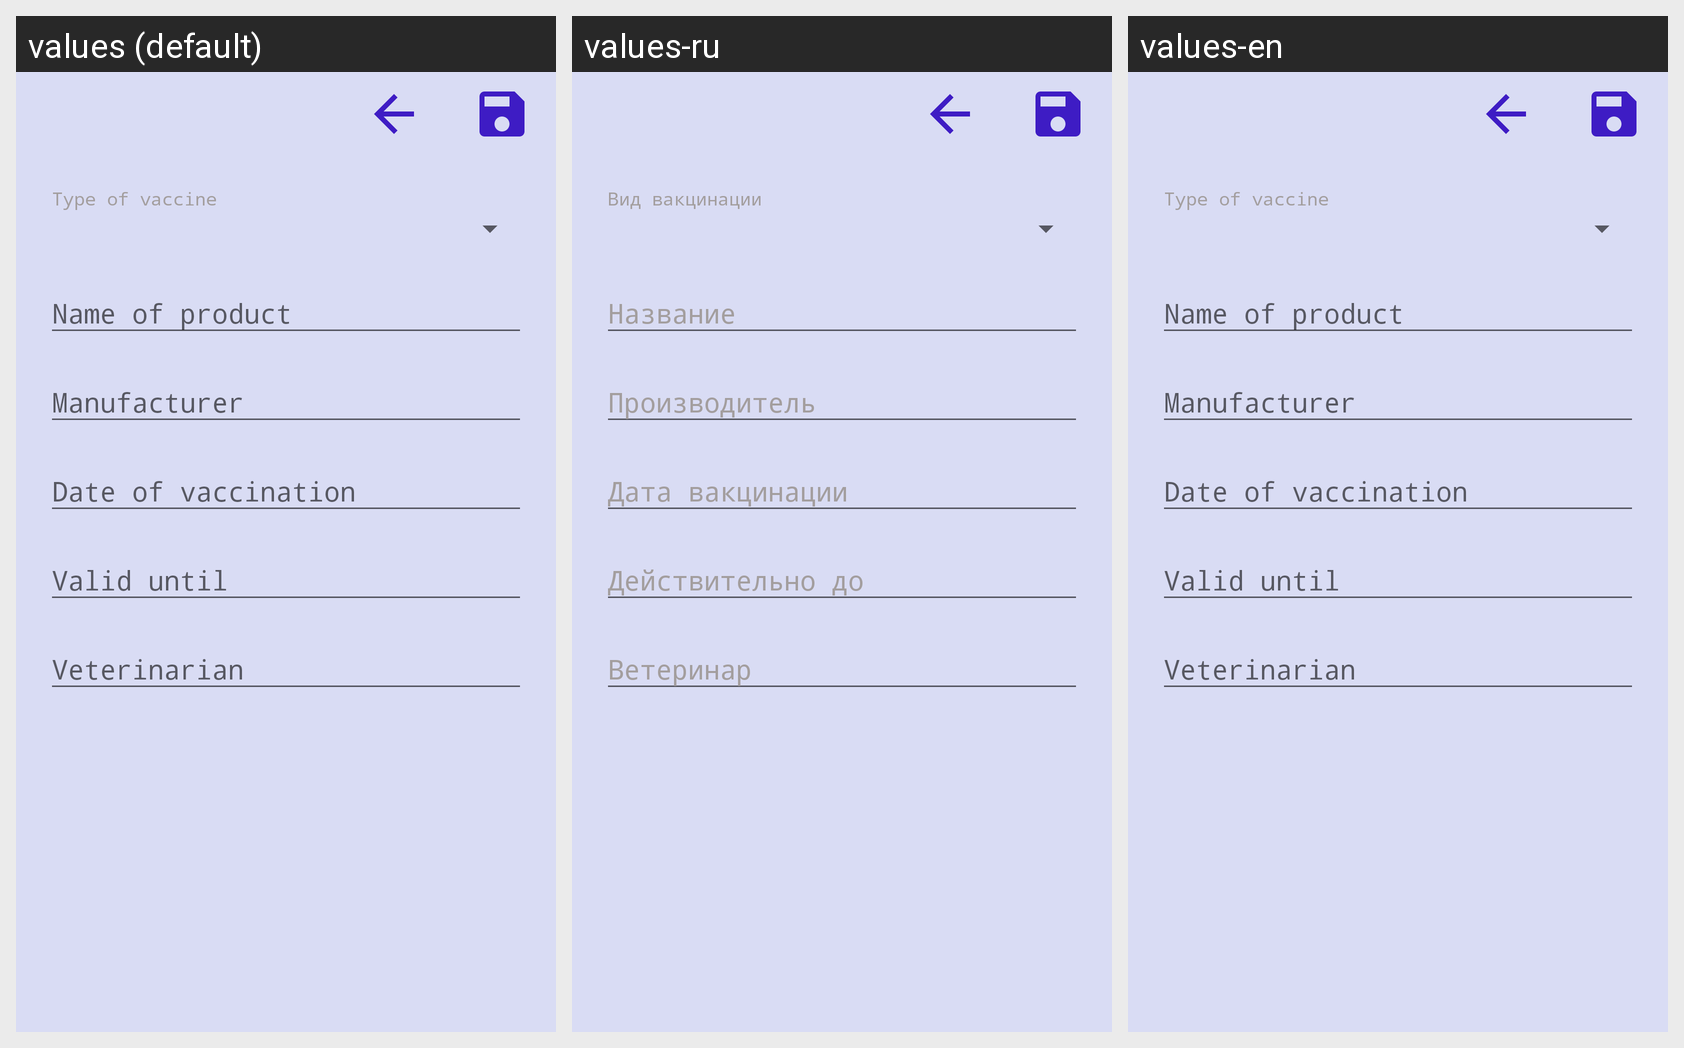

Translations of the strings shown on this Android screen, per locale in the grid:
Android screen res/layout/activity_vaccines_taker.xml rendered under 3 locales, left to right: values (default), values-ru, values-en. Device: Nexus 5 (rendered at 1080×1920; each locale shown at half size, 540×960, under a caption strip naming it); theme Theme.MyPetsApp.
Strings drawn on this screen, with the default value and each locale's value (text and hints the layout hard-codes, and strings that could not be matched under every locale, appear in the picture but are not listed):

typeVaccine
  values: Type of vaccine
  values-ru: Вид вакцинации
  values-en: Type of vaccine  [not translated; the default value is used]

nameProduct
  values: Name of product
  values-ru: Название
  values-en: Name of product  [not translated; the default value is used]

manufacturer
  values: Manufacturer
  values-ru: Производитель
  values-en: Manufacturer  [not translated; the default value is used]

dateVaccine
  values: Date of vaccination
  values-ru: Дата вакцинации
  values-en: Date of vaccination  [not translated; the default value is used]

validUntil
  values: Valid until
  values-ru: Действительно до
  values-en: Valid until  [not translated; the default value is used]

veterinarian
  values: Veterinarian
  values-ru: Ветеринар
  values-en: Veterinarian  [not translated; the default value is used]
